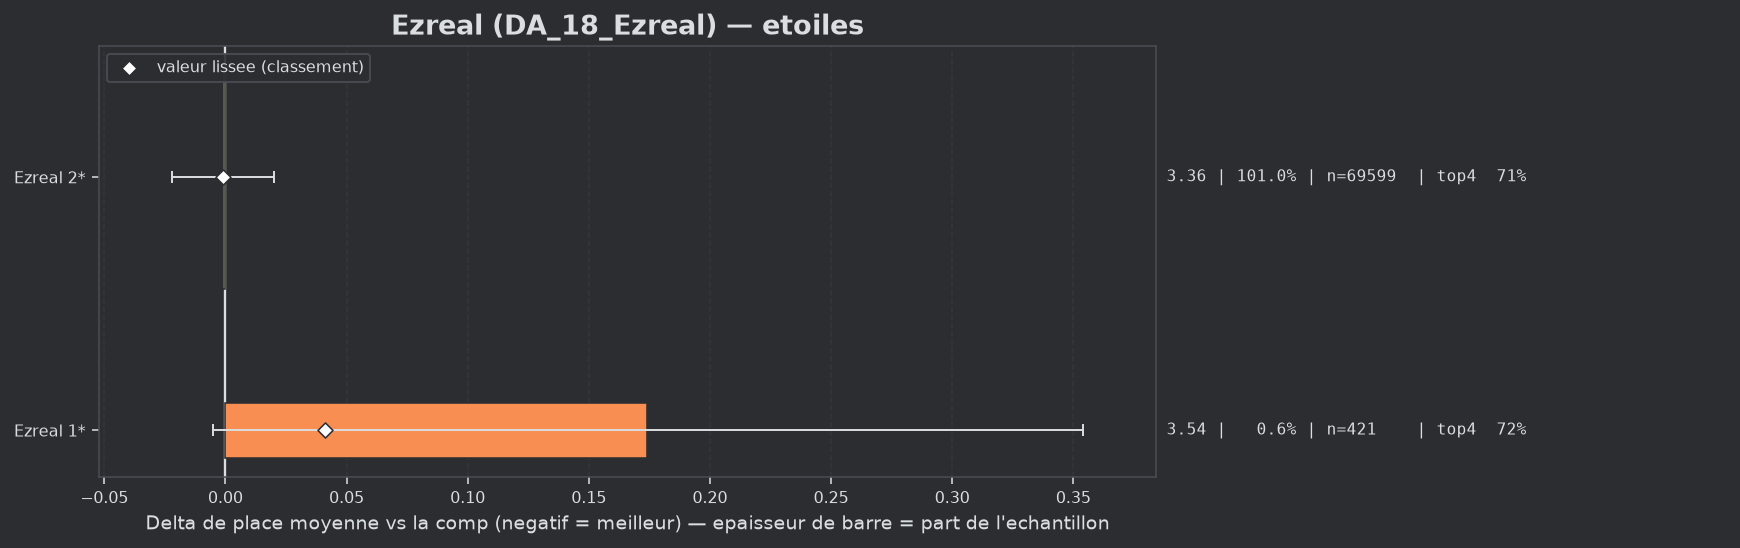

The table this chart was drawn from, first rows:
group, label, n, share, avg_place, shrunk_avg, score, d_avg, d_avg_pess, impact, d_top4, win, top2, top4, sd, z, p, significant
populaire, Ezreal 2*, 69599, 1.01, 3.361, 3.362, -0.001, -0.001, 0.0, 0.0011, 0.0006, 0.2257, 0.4208, 0.7124, 2.013, -0.1, 0.9183, False
populaire, Ezreal 1*, 421, 0.006112, 3.537, 3.403, 0.041, 0.174, 0.0, -0.0002, 0.0103, 0.0831, 0.3872, 0.7221, 1.873, 1.9, 0.05717, False
